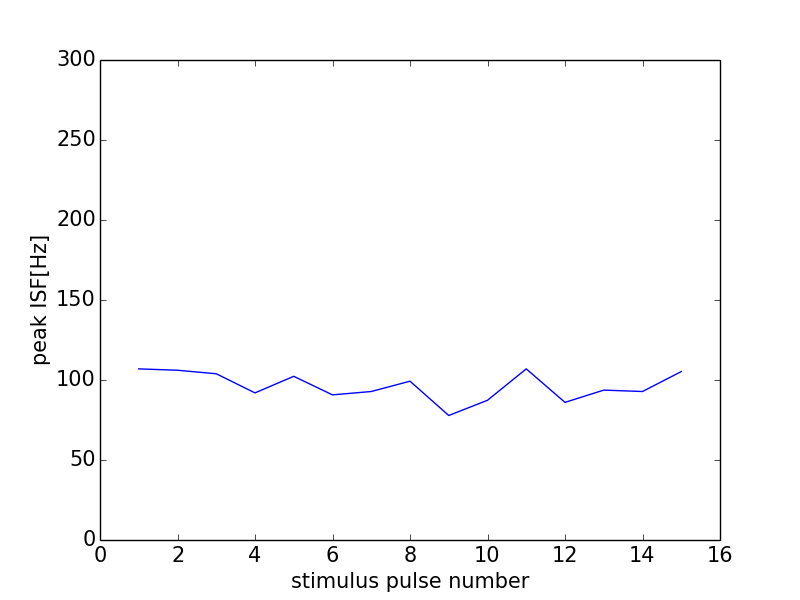

The file beside this chart, header and first rows:
0, 0.0
0, 0
1, 107
2, 106.1
3, 103.9
4, 91.95
5, 102.3
6, 90.7
7, 92.81
8, 99.26
9, 77.82
10, 87.34
11, 107
12, 86.02
13, 93.68
14, 92.81
15, 105.3
16, 0
